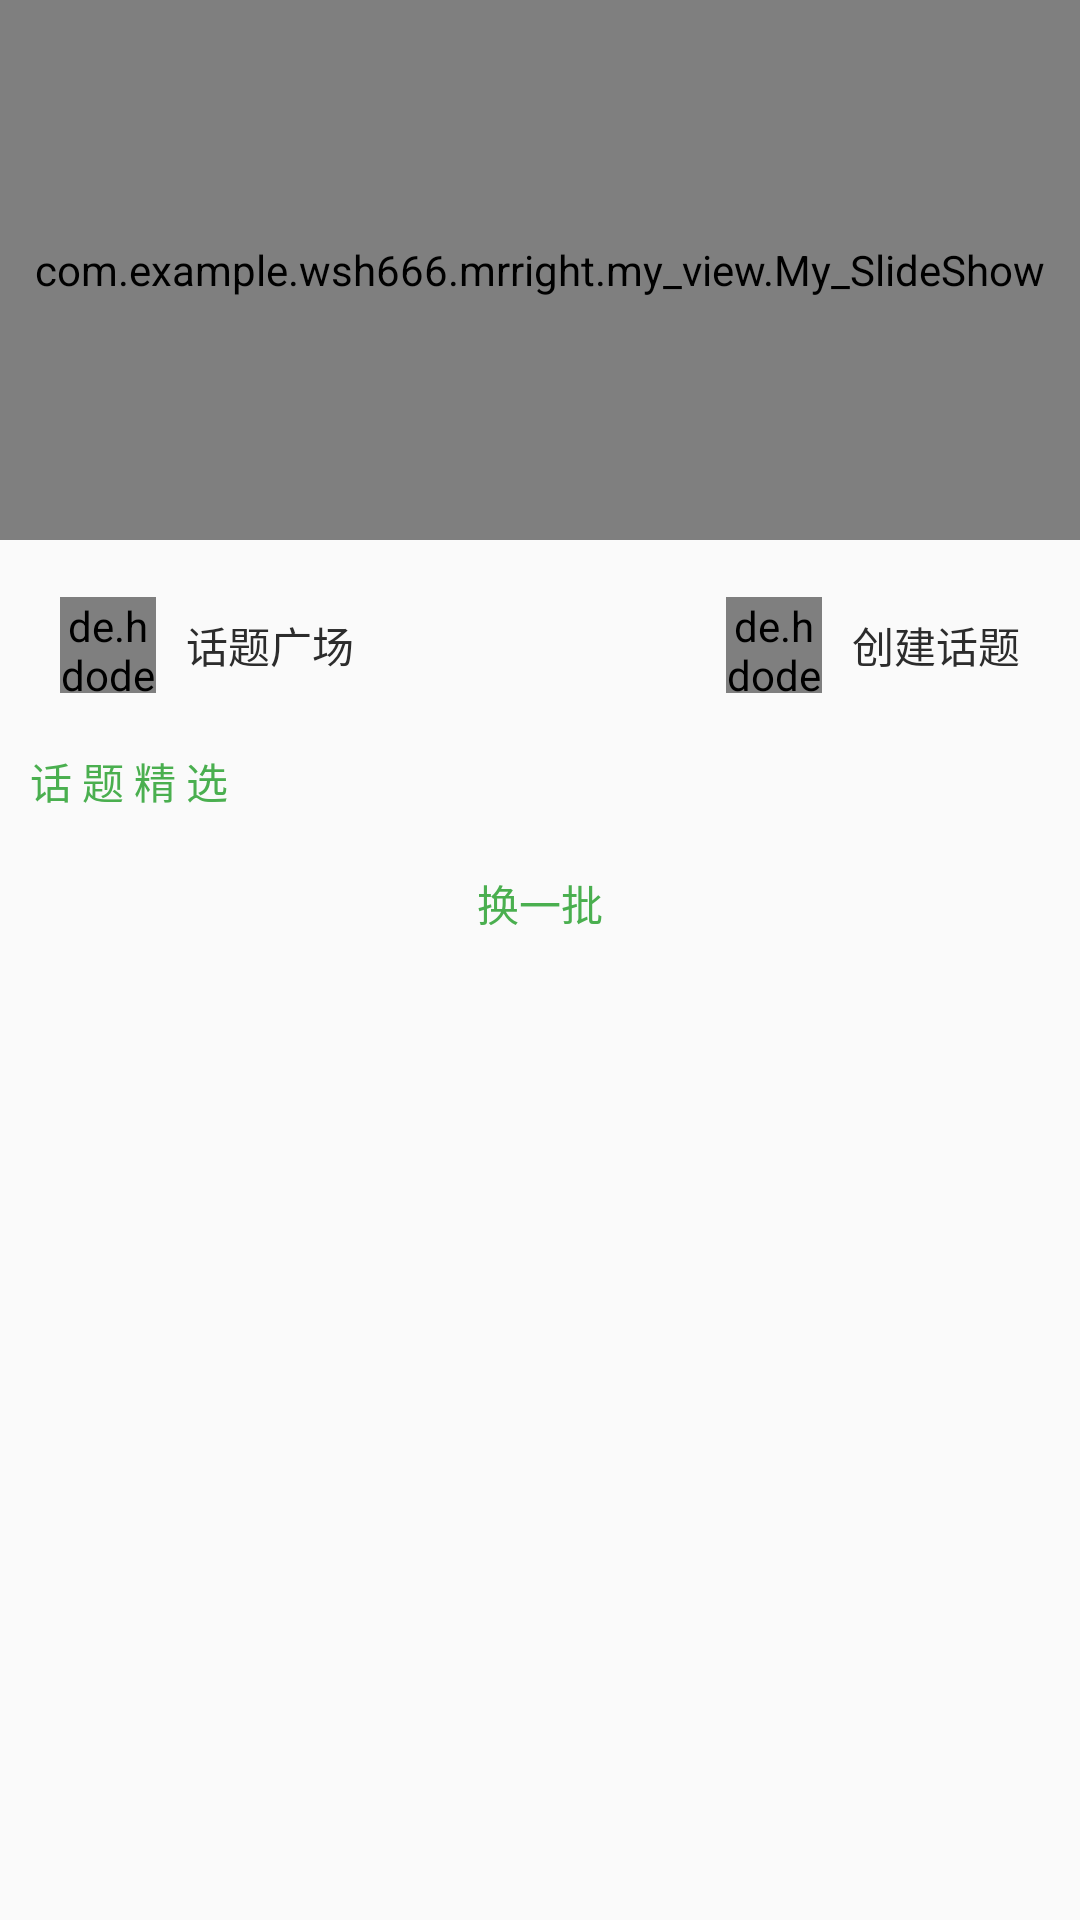

This screen was rendered from an Android layout file. Write that file and the resources it references.
<!-- AndroidManifest.xml: application theme AppTheme -->
<!-- res/layout/view_huati.xml -->
<?xml version="1.0" encoding="utf-8"?>
<LinearLayout xmlns:android="http://schemas.android.com/apk/res/android"
    android:orientation="vertical" android:layout_width="match_parent"
    android:layout_height="match_parent">

    <com.example.wsh666.mrright.my_view.My_SlideShow
        android:layout_width="match_parent"
        android:layout_height="180dp"/>

    <LinearLayout
        android:layout_width="match_parent"
        android:layout_height="50dp"
        android:orientation="horizontal"
        android:layout_marginTop="10dp"
        android:layout_marginBottom="10dp"
        android:layout_marginStart="20dp"
        android:layout_marginEnd="20dp">
        <LinearLayout
            android:id="@+id/huatiguangchang"
            android:layout_width="0dp"
            android:layout_height="wrap_content"
            android:orientation="horizontal"
            android:layout_weight="1"
            android:layout_gravity="center">
            <de.hdodenhof.circleimageview.CircleImageView
                android:layout_width="32dp"
                android:layout_height="32dp"
                android:src="@drawable/test"/>
            <TextView
                android:layout_width="wrap_content"
                android:layout_height="wrap_content"
                android:text="@string/huatiguangchang"
                android:layout_gravity="center"
                android:layout_marginStart="10dp"
                android:textColor="@color/black"/>
        </LinearLayout>
        <LinearLayout
            android:id="@+id/chuangjianhuati"
            android:layout_width="0dp"
            android:layout_height="wrap_content"
            android:orientation="horizontal"
            android:layout_weight="1"
            android:gravity="end"
            android:layout_gravity="center"
            android:clickable="true">
            <de.hdodenhof.circleimageview.CircleImageView
                android:layout_width="32dp"
                android:layout_height="32dp"
                android:src="@drawable/test"/>
            <TextView
                android:layout_width="wrap_content"
                android:layout_height="wrap_content"
                android:text="@string/chuangjianhuati"
                android:layout_gravity="center"
                android:layout_marginStart="10dp"
                android:textColor="@color/black"/>
        </LinearLayout>
    </LinearLayout>

    <TextView
        android:layout_width="match_parent"
        android:layout_height="wrap_content"
        android:text="@string/huatijinxuan"
        android:layout_marginStart="10dp"
        android:textColor="@color/green"/>

    <ListView
        android:id="@+id/huatituijian"
        android:layout_width="match_parent"
        android:layout_height="wrap_content"
        android:layout_margin="10dp"/>

    <TextView
        android:id="@+id/huanyihuan"
        android:layout_width="wrap_content"
        android:layout_height="wrap_content"
        android:text="@string/huanyihuan"
        android:textColor="@color/green"
        android:layout_gravity="center"
        android:clickable="true"/>
</LinearLayout>
<!-- resources referenced by this layout -->
<resources>
  <color name="black">#2c2c2c</color>
  <color name="green">#4AAF4F</color>
  <!-- drawable test: jpg bitmap (drawable-xhdpi, 347804 bytes) -->
  <string name="chuangjianhuati">创建话题</string>
  <string name="huanyihuan">换一批</string>
  <string name="huatiguangchang">话题广场</string>
  <string name="huatijinxuan">话 题 精 选</string>
  <style name="AppTheme" parent="Theme.AppCompat.Light.NoActionBar">
          
          <item name="colorPrimary">@color/colorPrimary</item>
          <item name="colorPrimaryDark">@color/colorPrimaryDark</item>
          <item name="colorAccent">@color/colorAccent</item>
          
      </style>
  <color name="colorPrimary">#3F51B5</color>
  <color name="colorPrimaryDark">#303F9F</color>
  <color name="colorAccent">#FF4081</color>
</resources>
